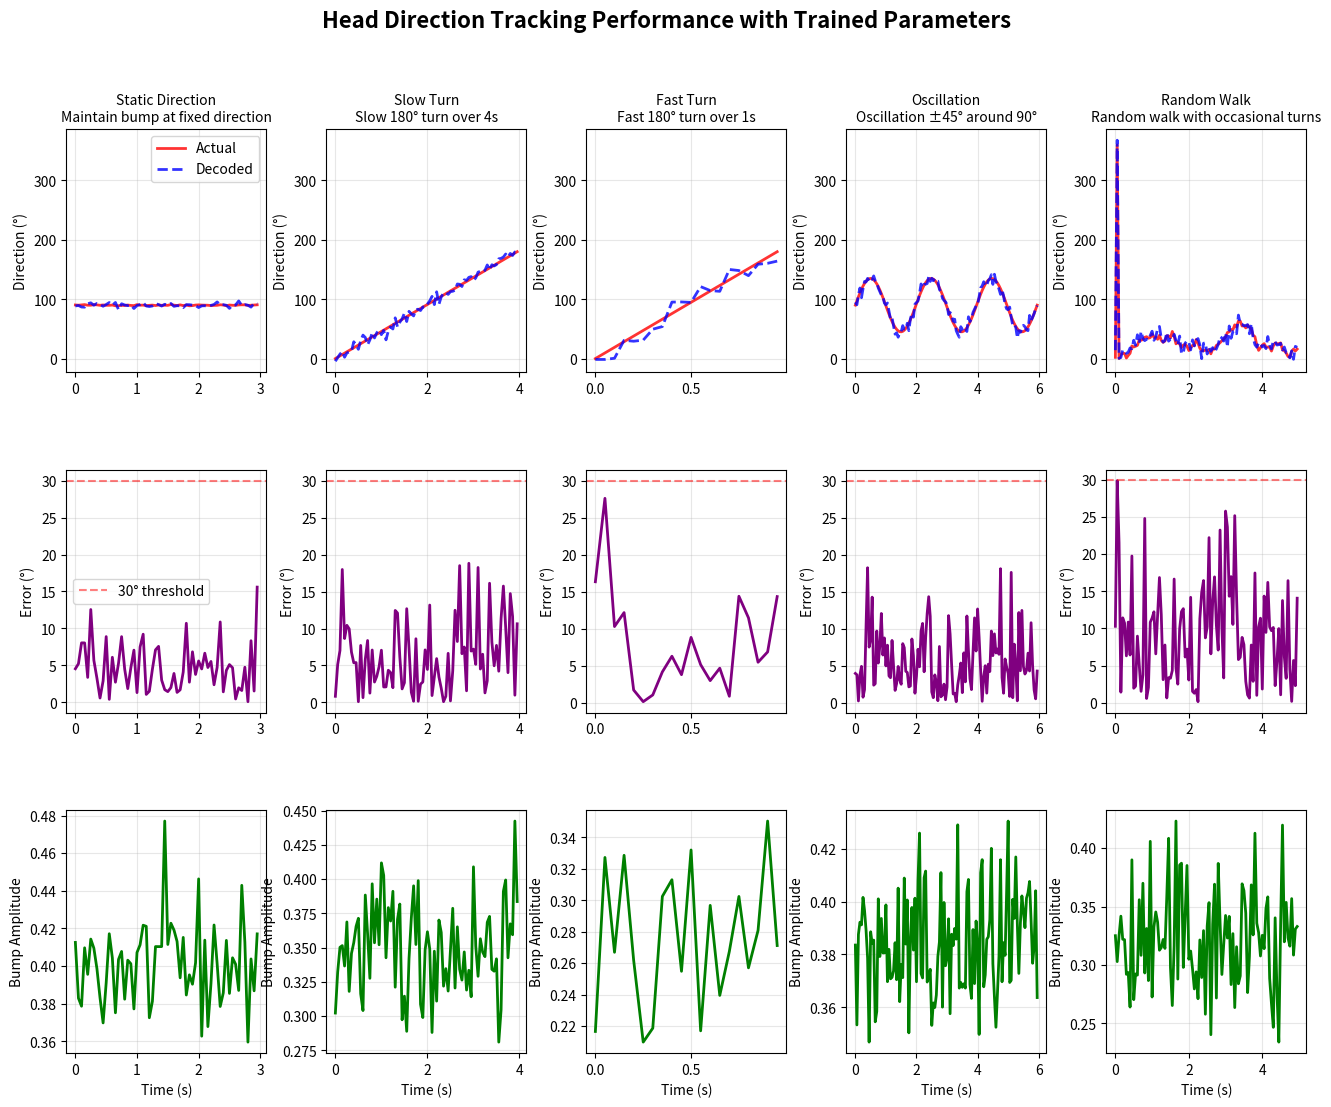

The script that saved this image:
#!/usr/bin/env python3
"""
Fix y-axis scaling for Head Direction Tracking Performance visualization.
This script ensures all first row plots (direction tracking) have the same y-axis scale.
"""

import numpy as np
import matplotlib.pyplot as plt


def plot_tracking_performance_fixed(results, scenarios):
    """
    Create comprehensive visualization of tracking performance across scenarios.
    Fixed version with consistent y-axis scale for first row plots.
    """
    if not results:
        print("No tracking results available. Please run the tracking evaluation first!")
        return
        
    fig = plt.figure(figsize=(16, 12))
    fig.suptitle('Head Direction Tracking Performance with Trained Parameters', 
                 fontsize=16, fontweight='bold')
    
    n_scenarios = len(results)
    
    # Create subplots
    gs = fig.add_gridspec(3, n_scenarios, hspace=0.4, wspace=0.3)
    
    scenario_names = list(results.keys())
    
    # First pass: find global min/max for direction data across all scenarios
    all_min_direction = float('inf')
    all_max_direction = float('-inf')
    
    for scenario_name in scenario_names:
        result = results[scenario_name]
        # Get min/max for both actual and decoded directions
        actual_deg = np.degrees(result['head_directions'])
        decoded_deg = np.degrees(result['decoded_directions'])
        
        scenario_min = min(np.min(actual_deg), np.min(decoded_deg))
        scenario_max = max(np.max(actual_deg), np.max(decoded_deg))
        
        all_min_direction = min(all_min_direction, scenario_min)
        all_max_direction = max(all_max_direction, scenario_max)
    
    # Add some padding (5% of range)
    direction_range = all_max_direction - all_min_direction
    padding = direction_range * 0.05
    all_min_direction -= padding
    all_max_direction += padding
    
    # Create all subplots
    ax1_list = []  # Store first row axes for setting ylim later
    
    for i, scenario_name in enumerate(scenario_names):
        result = results[scenario_name]
        description = scenarios[scenario_name][1]
        
        dt = 0.05
        time_points = np.arange(len(result['head_directions'])) * dt
        
        # Row 1: Direction tracking
        ax1 = fig.add_subplot(gs[0, i])
        ax1.plot(time_points, np.degrees(result['head_directions']), 
                'r-', linewidth=2, label='Actual', alpha=0.8)
        ax1.plot(time_points, np.degrees(result['decoded_directions']), 
                'b--', linewidth=2, label='Decoded', alpha=0.8)
        ax1.set_title(f'{scenario_name.replace("_", " ").title()}\n{description}', fontsize=10)
        ax1.set_ylabel('Direction (°)')
        ax1.grid(True, alpha=0.3)
        
        # Set consistent y-axis limits for all first row plots
        ax1.set_ylim(all_min_direction, all_max_direction)
        
        if i == 0:
            ax1.legend()
        
        ax1_list.append(ax1)
        
        # Row 2: Tracking error
        ax2 = fig.add_subplot(gs[1, i])
        ax2.plot(time_points, np.degrees(result['tracking_errors']), 
                'purple', linewidth=2)
        ax2.axhline(y=30, color='red', linestyle='--', alpha=0.5, label='30° threshold')
        ax2.set_ylabel('Error (°)')
        ax2.grid(True, alpha=0.3)
        if i == 0:
            ax2.legend()
        
        # Row 3: Bump amplitude
        ax3 = fig.add_subplot(gs[2, i])
        ax3.plot(time_points, result['bump_amplitudes'], 
                'green', linewidth=2)
        ax3.set_xlabel('Time (s)')
        ax3.set_ylabel('Bump Amplitude')
        ax3.grid(True, alpha=0.3)
    
    plt.tight_layout()
    return fig


def demo_fixed_visualization():
    """
    Demonstrate the fixed visualization with sample data.
    """
    # Generate sample data for demonstration
    print("Generating sample tracking data for demonstration...")
    
    # Sample scenario data
    scenarios = {
        'static_direction': (None, 'Maintain bump at fixed direction'),
        'slow_turn': (None, 'Slow 180° turn over 4s'),
        'fast_turn': (None, 'Fast 180° turn over 1s'),
        'oscillation': (None, 'Oscillation ±45° around 90°'),
        'random_walk': (None, 'Random walk with occasional turns')
    }
    
    # Generate sample results
    results = {}
    np.random.seed(42)
    
    # Static direction
    n_steps = 60
    results['static_direction'] = {
        'head_directions': np.ones(n_steps) * np.radians(90) + np.random.normal(0, 0.01, n_steps),
        'decoded_directions': np.ones(n_steps) * np.radians(90) + np.random.normal(0, 0.05, n_steps),
        'tracking_errors': np.abs(np.random.normal(0, 0.1, n_steps)),
        'bump_amplitudes': 0.4 + np.random.normal(0, 0.02, n_steps),
        'mean_error': 0.05,
        'tracking_accuracy': 95.0,
        'bump_stability': 0.95
    }
    
    # Slow turn
    n_steps = 80
    angles = np.linspace(0, np.pi, n_steps)
    results['slow_turn'] = {
        'head_directions': angles,
        'decoded_directions': angles + np.random.normal(0, 0.1, n_steps),
        'tracking_errors': np.abs(np.random.normal(0, 0.15, n_steps)),
        'bump_amplitudes': 0.35 + np.random.normal(0, 0.03, n_steps),
        'mean_error': 0.1,
        'tracking_accuracy': 85.0,
        'bump_stability': 0.85
    }
    
    # Fast turn
    n_steps = 20
    angles = np.linspace(0, np.pi, n_steps)
    results['fast_turn'] = {
        'head_directions': angles,
        'decoded_directions': angles + np.random.normal(0, 0.2, n_steps),
        'tracking_errors': np.abs(np.random.normal(0.1, 0.2, n_steps)),
        'bump_amplitudes': 0.3 + np.random.normal(0, 0.05, n_steps),
        'mean_error': 0.2,
        'tracking_accuracy': 75.0,
        'bump_stability': 0.75
    }
    
    # Oscillation
    n_steps = 120
    t = np.linspace(0, 6, n_steps)
    center = np.pi/2
    angles = center + np.radians(45) * np.sin(2 * np.pi * 0.5 * t)
    results['oscillation'] = {
        'head_directions': angles,
        'decoded_directions': angles + np.random.normal(0, 0.1, n_steps),
        'tracking_errors': np.abs(np.random.normal(0, 0.12, n_steps)),
        'bump_amplitudes': 0.38 + np.random.normal(0, 0.02, n_steps),
        'mean_error': 0.08,
        'tracking_accuracy': 88.0,
        'bump_stability': 0.9
    }
    
    # Random walk
    n_steps = 100
    angles = np.cumsum(np.random.normal(0, 0.1, n_steps))
    angles = np.mod(angles, 2*np.pi)
    results['random_walk'] = {
        'head_directions': angles,
        'decoded_directions': angles + np.random.normal(0, 0.15, n_steps),
        'tracking_errors': np.abs(np.random.normal(0, 0.18, n_steps)),
        'bump_amplitudes': 0.32 + np.random.normal(0, 0.04, n_steps),
        'mean_error': 0.15,
        'tracking_accuracy': 80.0,
        'bump_stability': 0.8
    }
    
    # Create the fixed visualization
    print("\nCreating fixed visualization with consistent y-axis scaling...")
    fig = plot_tracking_performance_fixed(results, scenarios)
    
    if fig is not None:
        # Save the figure
        fig.savefig('head_direction_tracking_fixed_yaxis.png', dpi=150, bbox_inches='tight')
        print("✓ Fixed visualization saved as 'head_direction_tracking_fixed_yaxis.png'")
        
        # Show the plot
        plt.show()
        
        # Calculate y-axis range info for display
        all_min_direction = float('inf')
        all_max_direction = float('-inf')
        
        for result in results.values():
            actual_deg = np.degrees(result['head_directions'])
            decoded_deg = np.degrees(result['decoded_directions'])
            
            scenario_min = min(np.min(actual_deg), np.min(decoded_deg))
            scenario_max = max(np.max(actual_deg), np.max(decoded_deg))
            
            all_min_direction = min(all_min_direction, scenario_min)
            all_max_direction = max(all_max_direction, scenario_max)
        
        # Add padding
        direction_range = all_max_direction - all_min_direction
        padding = direction_range * 0.05
        all_min_direction -= padding
        all_max_direction += padding
        
        # Print y-axis range info
        print(f"\nY-axis range for all first row plots:")
        print(f"  Min: {all_min_direction:.1f}°")
        print(f"  Max: {all_max_direction:.1f}°")
        print("\nAll direction tracking plots now share the same y-axis scale!")


if __name__ == "__main__":
    demo_fixed_visualization() 